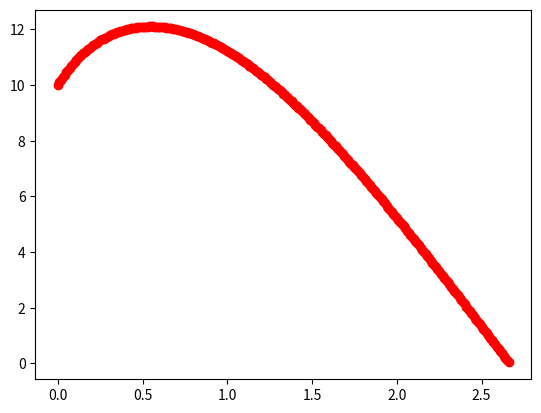
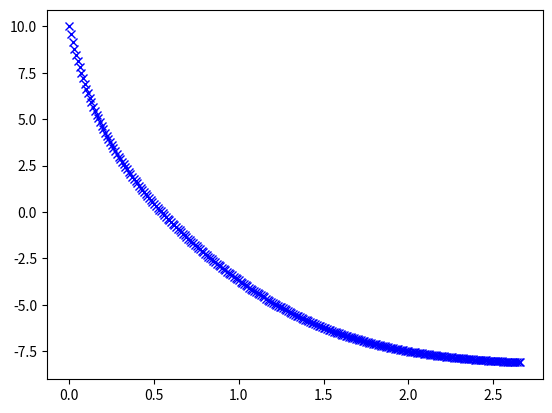
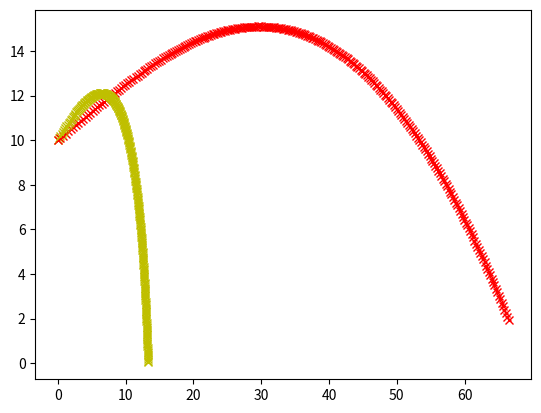

Write the Python code that produced these figures, in order.
#simulación de Tiro parabólico con y sin viscosidad

import matplotlib.pyplot as plt
import math as m
dt = 0.01
visco=0.0000174
densidad=1,2
g=9.8
r=0.3
ma=0.5
y0=10
y=y0
x0=0
x=x0
v0x=20
vx=v0x
v0y=10
vy=v0y
Cd=0.5
A=m.pi*r**2
ax=-(0.5*Cd*A*m.sqrt((vx**2)+(vy**2))*vx)/ma
ay=-g-(0.5*Cd*A*m.sqrt((vx**2)+(vy**2))*vy)/ma
t=0
 
while y>0: 
    xideal=x+v0x*t
    yideal=y0+v0y*t-4.9*t**2    
    plt.figure(1)
    plt.plot(t,y,"ro")
    plt.figure(2)
    plt.plot(t,vy,"bx")
    plt.figure(3)
    plt.plot(x,y,"yx")
    plt.plot(xideal,yideal,"rx")
    y=y+vy*dt
    vy=vy+ay*dt
    ay=-g-(0.5*Cd*A*m.sqrt((vx**2)+(vy**2))*vy)/ma
    x=x+vx*dt
    vx=vx+ax*dt
    ax=-(0.5*Cd*A*m.sqrt((vx**2)+(vy**2))*vx)/ma
    t = t+dt
    
plt.figure(1)
plt.show()
plt.figure(2)
plt.show()
plt.figure(3)
plt.show()
print (t)